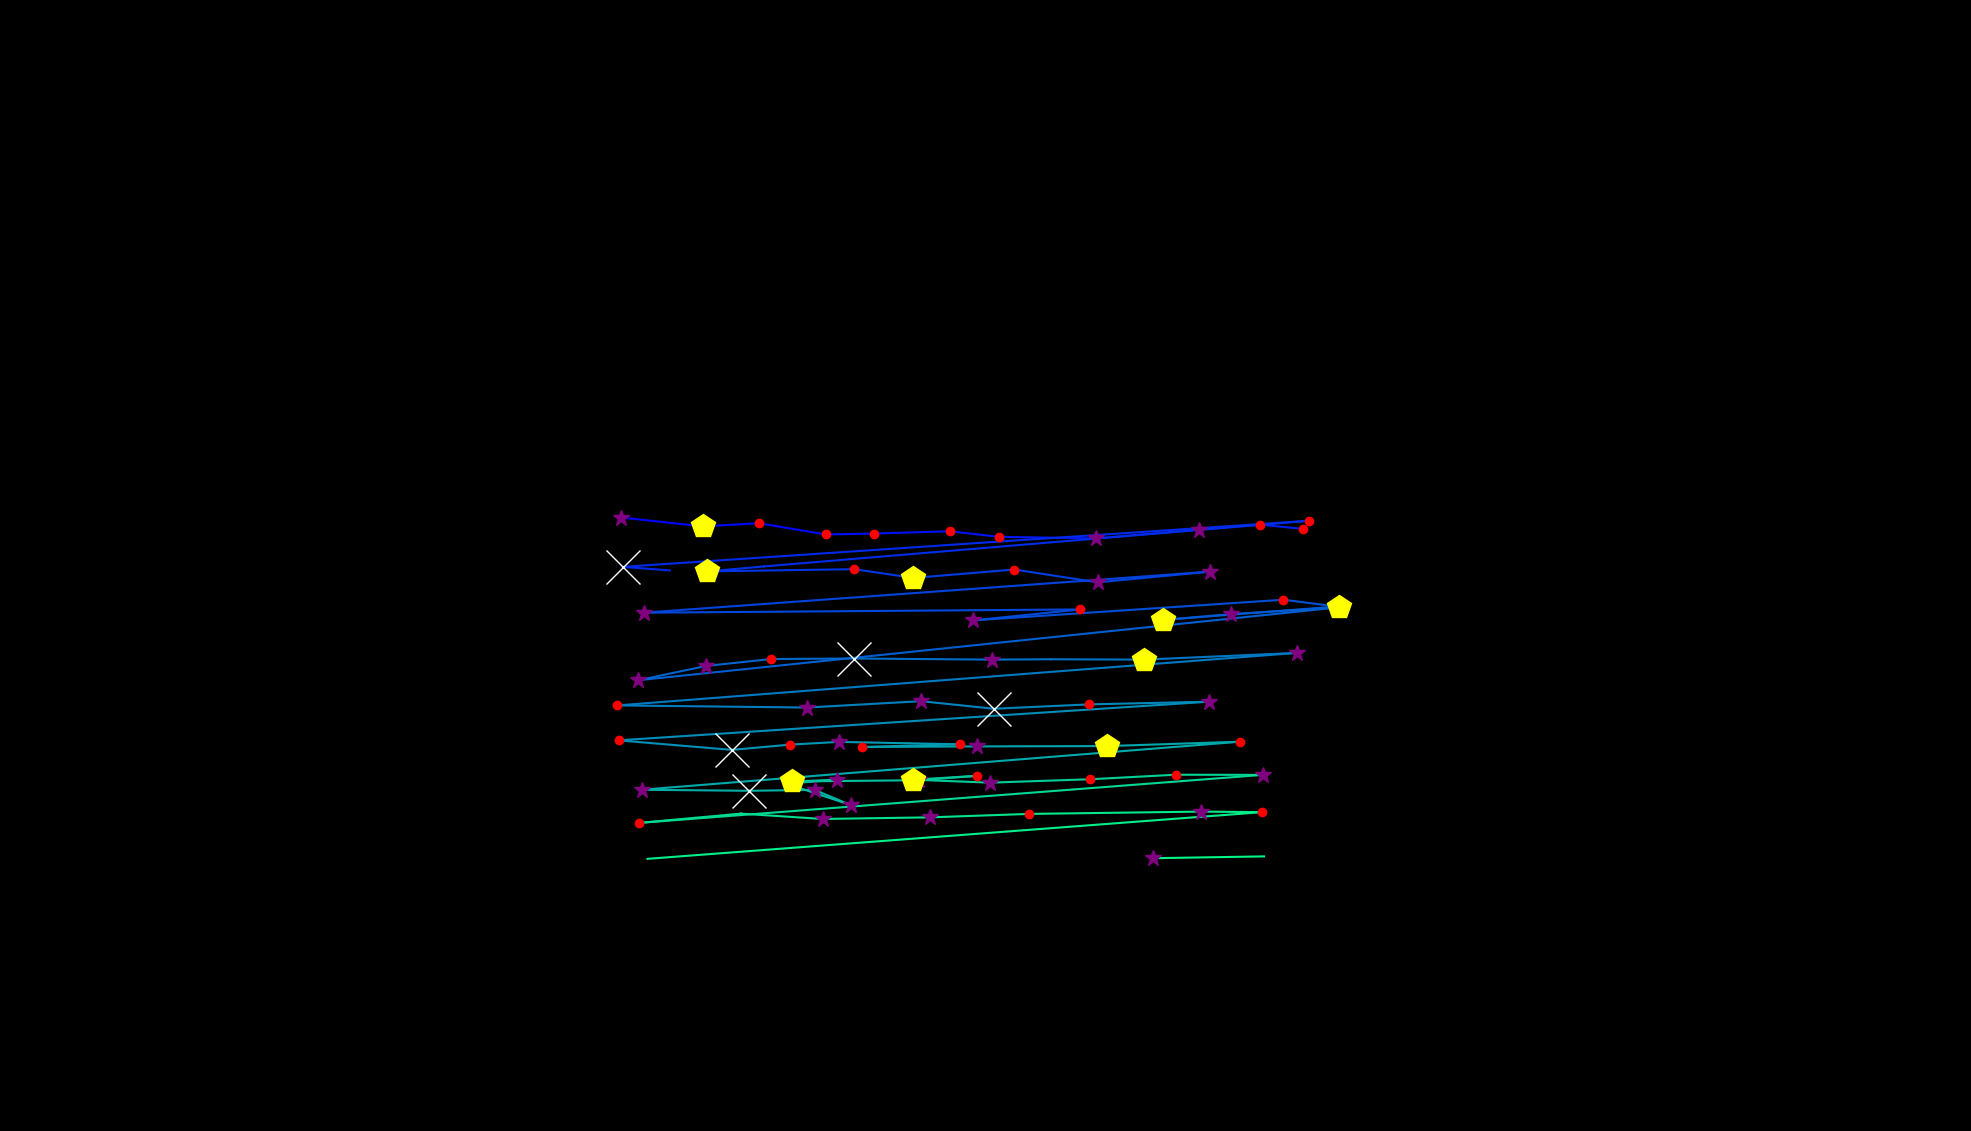

The file beside this chart, header and first rows:
, fixation_id, timestamp, avg_gaze_x, avg_gaze_y, duration
0, 0.0, 144.6, 1208, 646.8, 108.4
1, 51.0, 16290, 806.9, 796.7, 253
2, 52.0, 16820, 912.5, 785.2, 469.9
3, 53.0, 17314, 985.9, 789.3, 216.9
4, 54.0, 17603, 1072, 774.7, 228.9
5, 55.0, 17856, 1135, 775.9, 192.8
6, 56.0, 18085, 1233, 778.9, 132.5
7, 57.0, 18242, 1297, 771.7, 228.9
8, 58.0, 18579, 1424, 769.7, 289.2
9, 59.0, 18893, 1557, 781, 289.2
10, 60.0, 19206, 1637, 787.5, 120.5
11, 61.0, 19351, 1693, 781.9, 132.5
12, 63.0, 19736, 869.9, 728, 108.4
13, 64.0, 19869, 808.8, 732.6, 638.6
14, 65.0, 20628, 1700, 792.5, 120.5
15, 66.0, 20820, 992.2, 733.2, 108.4
16, 67.0, 20977, 918.7, 726.7, 542.2
17, 68.0, 21555, 1109, 729.7, 132.5
18, 69.0, 21748, 1186, 718.3, 409.7
19, 70.0, 22194, 1317, 729.2, 120.5
20, 71.0, 22351, 1425, 712.5, 265.1
21, 72.0, 22712, 1571, 726.4, 325.3
22, 73.0, 23110, 836.2, 673.1, 253
23, 74.0, 23604, 1403, 677.3, 120.5
24, 75.0, 23833, 1263, 663.1, 265.1
25, 76.0, 24206, 1667, 690, 132.5
26, 77.0, 24375, 1736, 681.2, 253
27, 78.0, 24905, 1510, 663.7, 445.8
28, 79.0, 25399, 1599, 671.3, 253
29, 80.0, 25688, 1739, 680.1, 469.9
30, 81.0, 26267, 829.1, 585.4, 265.1
31, 82.0, 26568, 917.3, 604, 265.1
32, 83.0, 26857, 1001, 612.9, 180.7
33, 84.0, 27062, 1109, 613.6, 602.4
34, 85.0, 27953, 1289, 612.2, 313.3
35, 86.0, 28291, 1365, 612.7, 96.39
36, 87.0, 28411, 1486, 612.2, 409.7
37, 88.0, 28966, 1684, 620.9, 253
38, 89.0, 29411, 801.8, 552.7, 204.8
39, 90.0, 29688, 1048, 550, 337.4
40, 91.0, 30050, 1196, 558.2, 313.3
41, 92.0, 30472, 1290, 548.4, 710.9
42, 93.0, 31219, 1415, 554.1, 216.9
43, 94.0, 31592, 1571, 557.6, 349.4
44, 95.0, 32134, 803.3, 507.3, 192.8
45, 96.0, 32424, 950.5, 495, 976
46, 97.0, 33424, 1026, 501.8, 156.6
47, 98.0, 33616, 1090, 505.3, 373.5
48, 99.0, 34050, 1247, 502.2, 168.7
49, 100.0, 34255, 1119, 498.7, 156.6
50, 101.0, 34460, 1269, 499.5, 337.4
51, 102.0, 34833, 1438, 499.9, 469.9
52, 103.0, 35376, 1610, 505.6, 192.8
53, 104.0, 35701, 833.1, 443.2, 361.5
54, 105.0, 36123, 973, 441.8, 674.7
55, 106.0, 36821, 1058, 443, 349.4
56, 107.0, 37195, 1105, 423.4, 289.2
57, 108.0, 37605, 1022, 451, 216.9
58, 109.0, 37858, 1087, 456.2, 361.5
59, 110.0, 38243, 1028, 453.9, 421.7
... 18 more rows
